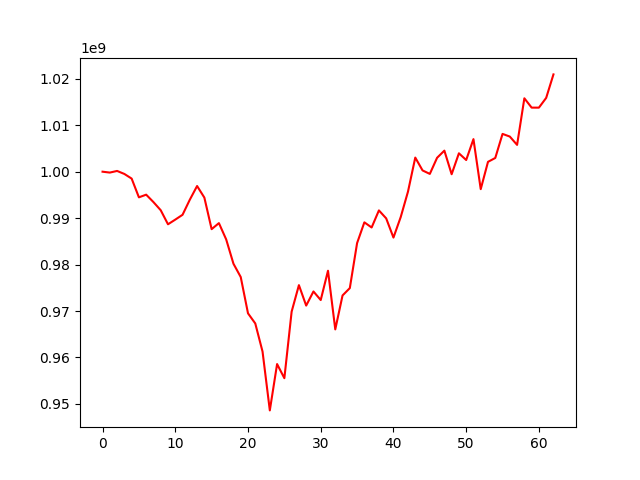

Values plotted in this chart, from the file beside it:
, 0
0, 1000000000
1, 999809632
2, 1000161313
3, 999513435
4, 998516829
5, 994480005
6, 995052945
7, 993453051
8, 991701321
9, 988676195
10, 989682807
11, 990719938
12, 993969881
13, 996916029
14, 994422896
15, 987627539
16, 988929657
17, 985417986
18, 980187084
19, 977322029
20, 969507191
21, 967329021
22, 961270331
23, 948607474
24, 958585047
25, 955541697
26, 969870322
27, 975573319
28, 971172656
29, 974212357
30, 972367472
31, 978677853
32, 966050764
33, 973355902
34, 974937125
35, 984627117
36, 989097149
37, 987987431
38, 991663609
39, 989950238
40, 985815557
41, 990238288
42, 995719213
43, 1003038053
44, 1000274339
45, 999522282
46, 1002994854
47, 1004531588
48, 999452011
49, 1003959230
50, 1002513039
51, 1007011543
52, 996238800
53, 1002121216
54, 1002953698
55, 1008135254
56, 1007562270
57, 1005771113
58, 1015801616
59, 1013792524
... 3 more rows
